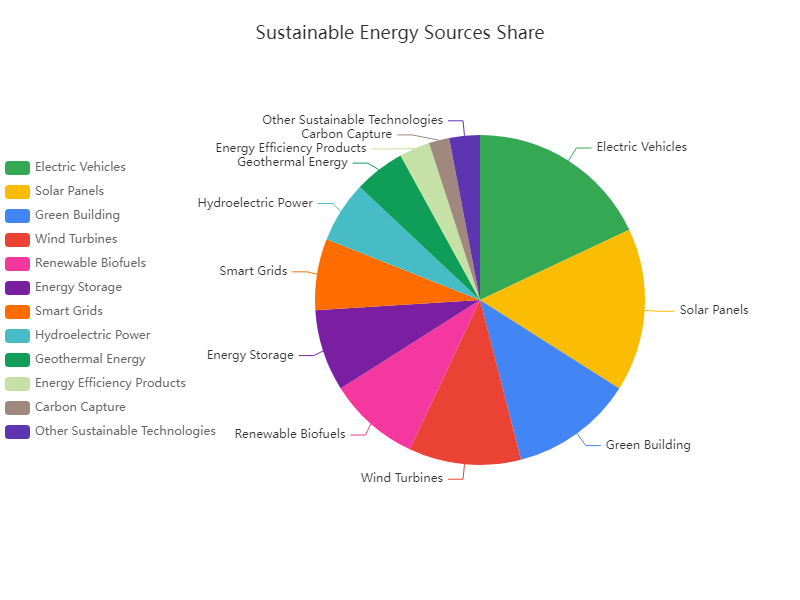

The file beside this chart, header and first rows:
Category, Percentage
Electric Vehicles, 18
Solar Panels, 16
Green Building, 12
Wind Turbines, 11
Renewable Biofuels, 9
Energy Storage, 8
Smart Grids, 7
Hydroelectric Power, 6
Geothermal Energy, 5
Energy Efficiency Products, 3
Carbon Capture, 2
Other Sustainable Technologies, 3
